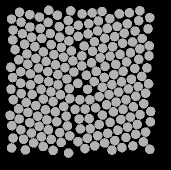

Source data for this figure (header and first rows):
57.61, 135.21, 0
47.66, 83.26, 0
49.73, 141.6, 0
59.04, 145.3, 0
68.44, 148.7, 0
79.61, 151.6, 0
89.76, 154.9, 0
97.94, 160.6, 0
98.37, 44.35, 0
88.15, 39.52, 0
79.22, 45.64, 0
70.43, 52.55, 0
61.76, 57.37, 0
54.86, 65.69, 0
46.9, 72.97, 0
38.75, 78.73, 0
40.66, 90.76, 0
40.69, 102.3, 0
41.36, 112.6, 0
46.15, 121.5, 0
47.97, 131.3, 0
40.85, 148.8, 0
51.39, 152, 0
61.37, 155.7, 0
71.22, 158.3, 0
81.16, 161.4, 0
88.56, 172, 0
90.74, 29.86, 0
77.4, 34.32, 0
68.06, 41.29, 0
60.22, 47.48, 0
51.78, 56.27, 0
44.6, 63.32, 0
35.03, 68.69, 0
30.76, 86.2, 0
32.58, 96.54, 0
31, 108.2, 0
33.33, 118.7, 0
38.55, 127.9, 0
39.22, 138, 0
33.14, 157, 0
43.52, 158.4, 0
53.62, 161.9, 0
63.21, 165.5, 0
73.12, 169.4, 0
68.74, 29.33, 0
59.41, 36.06, 0
49.97, 46.01, 0
42.45, 52.6, 0
32.76, 58.95, 0
30.01, 134.3, 0
31.83, 144.7, 0
31.55, 166.9, 0
45.34, 168.9, 0
49.71, 33.63, 0
41.04, 41.16, 0
33.14, 49.05, 0
39.55, 31.34, 0
31.51, 38.09, 0
140.8, 138.6, 0
151.4, 98.28, 0
... 147 more rows
